Dataset: resized (GitHub, SuycoR/Clasificador_papayas). Classes: mature, partially mature, unmature.

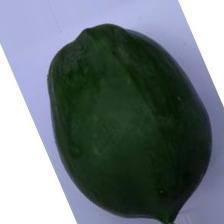
Label: unmature

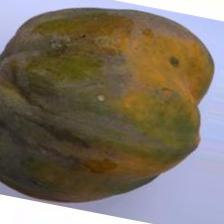
Label: partially mature

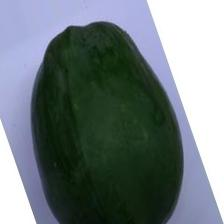
Label: unmature

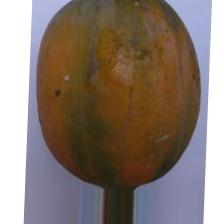
Label: mature

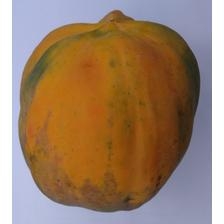
Label: mature

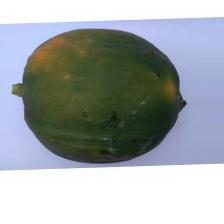
Label: partially mature
